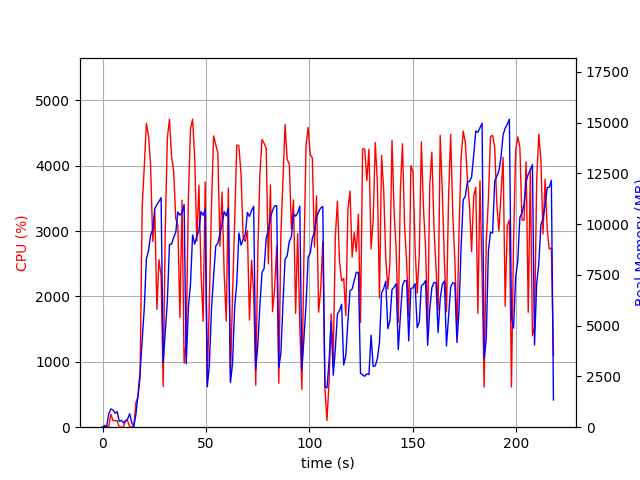

The file beside this chart, header and first rows:
elapsed_time, nproc, cpu, mem_real, mem_virtual
4.267692565917969e-05, 1, 0.0, 12.73, 3192
1.007, 2, 28.8, 46.62, 153.6
2.015, 2, 4.0, 63.5, 170.8
3.023, 4, 14.9, 668.5, 2406
4.031, 4, 198.2, 898.7, 2695
5.04, 4, 101.0, 847.3, 2555
6.05, 3, 99.2, 689.8, 2100
7.058, 3, 99.1, 768.2, 2212
8.067, 3, 0.0, 291.5, 1576
9.075, 3, 2.0, 333.8, 1624
10.08, 3, 2.0, 214.4, 1530
11.09, 3, 99.1, 325, 1604
12.1, 3, 100.1, 388.2, 1664
13.11, 5, 4.0, 665.6, 2542
14.12, 3, 2.0, 224.1, 1536
15.13, 1, 18.8, 40.74, 612
16.13, 1, 376.3, 633.9, 4640
17.15, 1, 462.4, 1606, 10370
18.15, 1, 766.1, 2703, 10373
19.17, 1, 3380, 4333, 12165
20.18, 1, 3987, 5877, 12229
21.2, 1, 4647, 8289, 18262
22.22, 1, 4462, 8688, 18342
23.24, 1, 4001, 9463, 18342
24.26, 1, 2841, 9720, 18342
25.27, 1, 3286, 10768, 18424
26.29, 1, 1802, 10961, 18424
27.3, 1, 2564, 11121, 18424
28.31, 1, 2317, 11297, 18520
29.32, 1, 622.3, 3186, 18520
30.33, 1, 3006, 4716, 18520
31.34, 1, 4428, 6216, 18520
32.36, 1, 4708, 8992, 19061
33.38, 1, 4139, 9025, 19117
34.4, 1, 3908, 9339, 19117
35.4, 1, 3193, 9596, 19117
36.41, 1, 3085, 10595, 19117
37.42, 1, 1678, 10440, 19117
38.43, 1, 3473, 10552, 19117
39.45, 1, 980.8, 10957, 19117
40.46, 1, 1307, 3122, 19117
41.51, 1, 3511, 5892, 19117
42.52, 1, 4553, 7045, 19138
43.54, 1, 4711, 9469, 19426
44.56, 1, 4126, 9014, 19426
45.58, 1, 2844, 9395, 19426
46.59, 1, 3704, 9677, 19426
47.6, 1, 2389, 10614, 19426
48.62, 1, 1618, 10437, 19426
49.63, 1, 3749, 10726, 19426
50.64, 1, 680.9, 1985, 19938
51.65, 1, 1928, 3050, 19426
52.69, 1, 3398, 5871, 19426
53.71, 1, 4455, 7446, 19561
54.73, 1, 4321, 8913, 19711
55.76, 1, 4195, 9068, 19711
56.78, 1, 2767, 9530, 19711
57.79, 1, 3598, 9989, 19711
58.81, 1, 2344, 10616, 19711
59.82, 1, 1622, 10407, 19711
... 156 more rows
